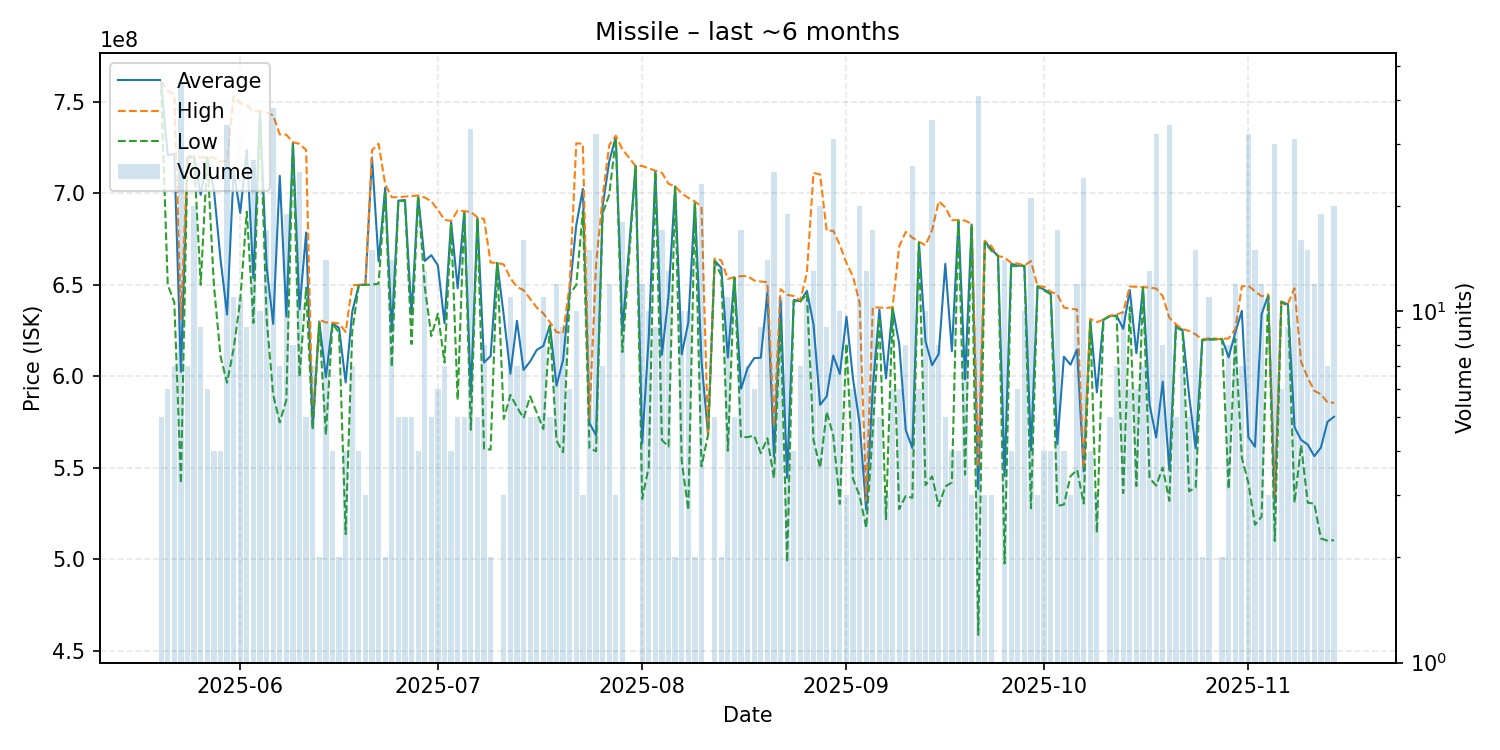

The file beside this chart, header and first rows:
date, average, highest, lowest, order_count, volume
2025-05-20, 760480000, 761400000, 756900000, 5, 5
2025-05-21, 720600000, 755850000, 650000000, 6, 6
2025-05-22, 721542857, 753800000, 640250000, 7, 7
2025-05-23, 602442222, 631000000, 541400000, 33, 45
2025-05-24, 719300000, 720450000, 719100000, 7, 7
2025-05-25, 719875000, 720000000, 719700000, 20, 20
2025-05-26, 699088889, 719500000, 650000000, 9, 9
2025-05-27, 719483333, 719500000, 719400000, 6, 6
2025-05-28, 702050000, 719400000, 650000000, 4, 4
2025-05-29, 664325000, 717550000, 611100000, 4, 4
2025-05-30, 633652941, 717400000, 596450000, 28, 34
2025-05-31, 712181818, 752900000, 615000000, 11, 11
2025-06-01, 689190909, 749200000, 641450000, 11, 11
2025-06-02, 723555556, 748000000, 689850000, 9, 9
2025-06-03, 653674074, 744600000, 629100000, 16, 27
2025-06-04, 744340000, 744700000, 744000000, 10, 10
2025-06-05, 659994118, 744000000, 631750000, 15, 17
2025-06-06, 628578947, 742500000, 589900000, 25, 38
2025-06-07, 709457143, 732050000, 574800000, 7, 7
2025-06-08, 632642105, 731900000, 587000000, 15, 19
2025-06-09, 727562500, 727800000, 727200000, 8, 8
2025-06-10, 636472000, 726900000, 599850000, 21, 25
2025-06-11, 678540000, 723550000, 648300000, 5, 5
2025-06-12, 572885714, 573700000, 570600000, 4, 7
2025-06-13, 629850000, 630800000, 628900000, 2, 2
2025-06-14, 599521429, 629400000, 567900000, 13, 14
2025-06-15, 628975000, 629300000, 628650000, 4, 4
2025-06-16, 626350000, 628800000, 623900000, 2, 2
2025-06-17, 596575000, 624200000, 513800000, 4, 4
2025-06-18, 635285714, 649700000, 624550000, 7, 7
2025-06-19, 649875000, 649900000, 649800000, 4, 4
2025-06-20, 650000000, 650000000, 650000000, 3, 3
2025-06-21, 719533333, 723400000, 650000000, 12, 15
2025-06-22, 662733333, 727000000, 650600000, 11, 12
2025-06-23, 702900000, 704800000, 701000000, 2, 2
2025-06-24, 624542857, 697800000, 605100000, 13, 14
2025-06-25, 695900000, 697700000, 695500000, 5, 5
2025-06-26, 696260000, 698100000, 695800000, 5, 5
2025-06-27, 633680000, 698400000, 617600000, 5, 5
2025-06-28, 698525000, 698700000, 698500000, 4, 4
2025-06-29, 662915385, 697600000, 649000000, 12, 13
2025-06-30, 666120000, 695600000, 621950000, 5, 5
2025-07-01, 660483333, 690800000, 634200000, 6, 6
2025-07-02, 628971429, 685450000, 607500000, 6, 7
2025-07-03, 684475000, 684800000, 683400000, 4, 4
2025-07-04, 648060000, 690500000, 587000000, 5, 5
2025-07-05, 690060000, 690150000, 690000000, 5, 5
2025-07-06, 589960606, 689700000, 570800000, 22, 33
2025-07-07, 686480000, 686750000, 686300000, 5, 5
2025-07-08, 607500000, 685900000, 560400000, 6, 8
2025-07-09, 611000000, 662100000, 559900000, 2, 2
2025-07-10, 661900000, 661900000, 661900000, 1, 1
2025-07-11, 632933333, 661050000, 576700000, 3, 3
2025-07-12, 601363636, 653500000, 589800000, 11, 11
2025-07-13, 630285714, 648800000, 583150000, 7, 7
2025-07-14, 603437500, 647000000, 577100000, 13, 16
2025-07-15, 608080000, 642300000, 589000000, 5, 5
2025-07-16, 614380000, 637500000, 580200000, 5, 5
2025-07-17, 616572727, 634350000, 571200000, 11, 11
2025-07-18, 627920000, 629500000, 627400000, 5, 5
... 117 more rows
